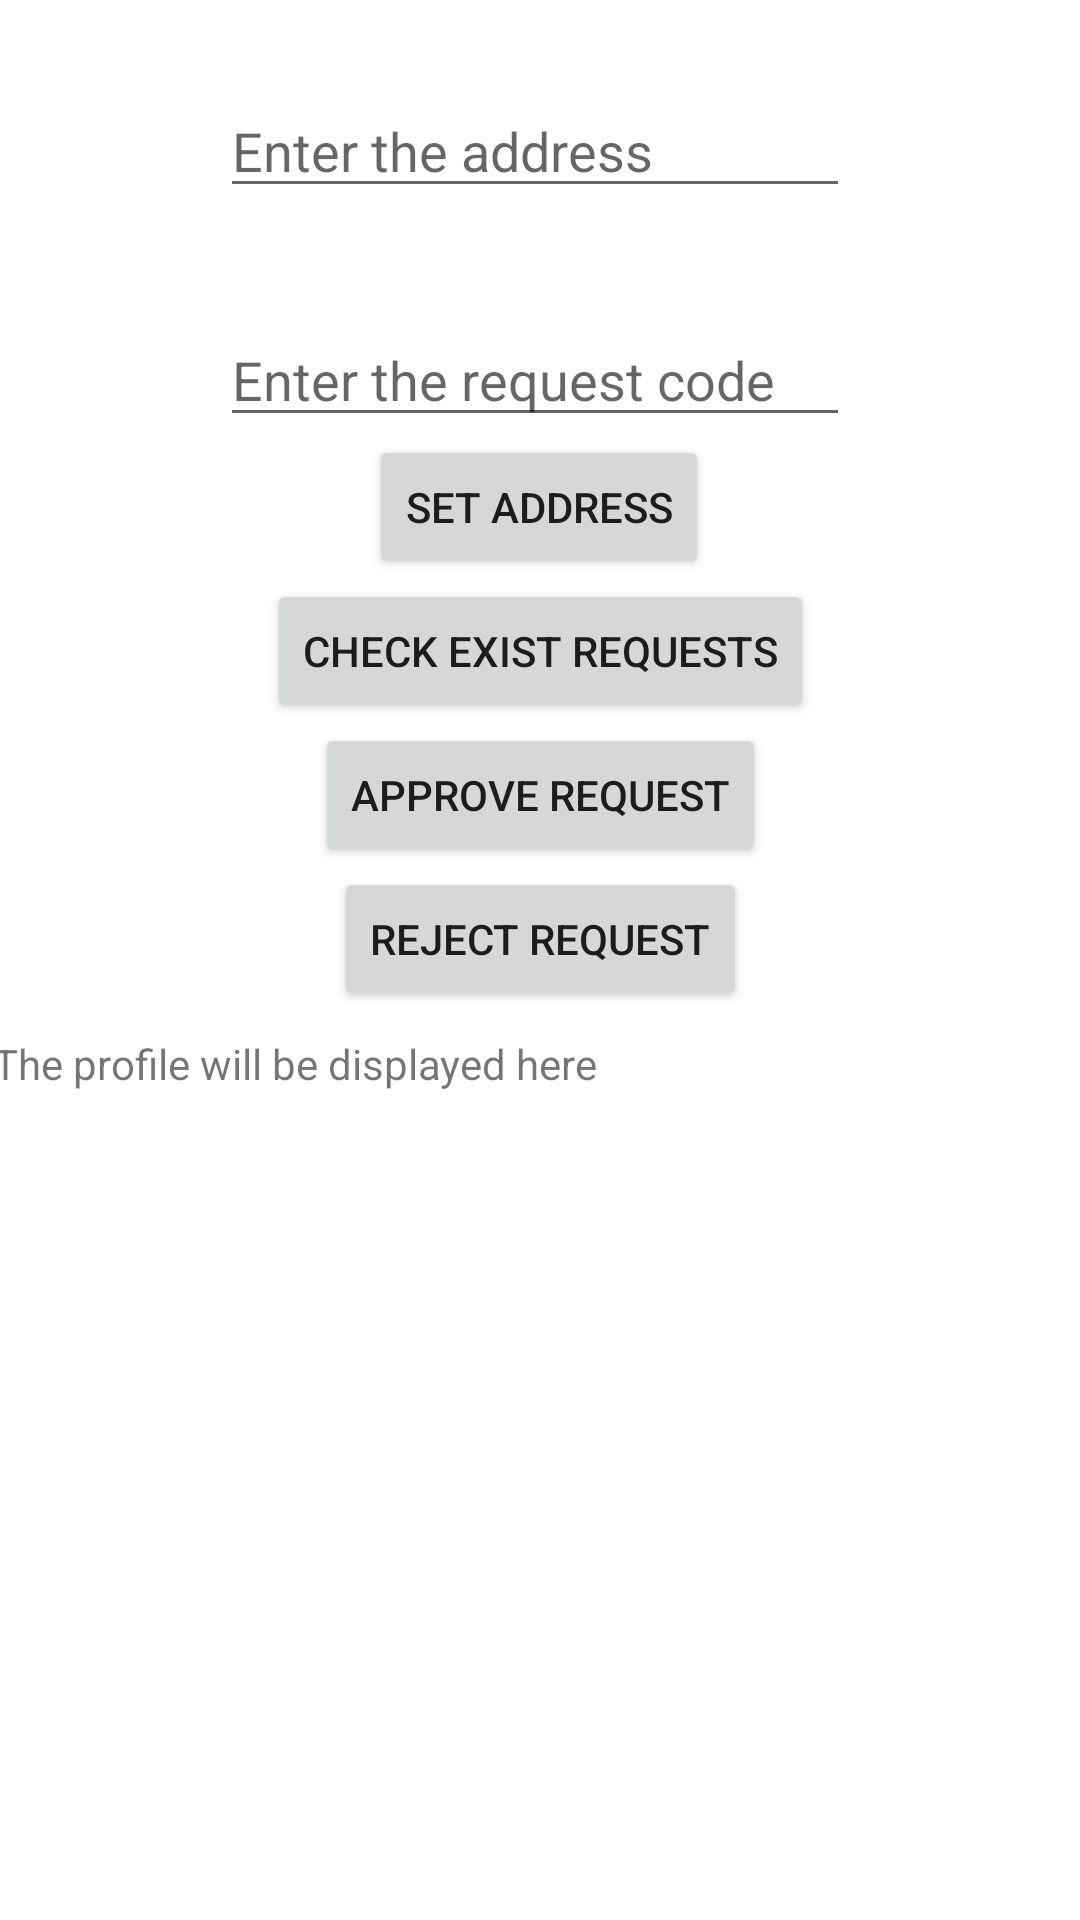

Layout XML and referenced resources for this Android screen:
<!-- AndroidManifest.xml: application theme Theme.LOGIN2 -->
<!-- res/layout/activity_log_suc2.xml -->
<?xml version="1.0" encoding="utf-8"?>
<androidx.constraintlayout.widget.ConstraintLayout xmlns:android="http://schemas.android.com/apk/res/android"
    xmlns:app="http://schemas.android.com/apk/res-auto"
    xmlns:tools="http://schemas.android.com/tools"
    android:layout_width="match_parent"
    android:layout_height="match_parent"
    tools:context=".LogSucActivity2">

    <EditText
        android:id="@+id/request"
        android:layout_width="wrap_content"
        android:layout_height="wrap_content"
        android:layout_marginTop="35dp"
        android:ems="10"
        android:hint="Enter the request code"
        android:inputType="textPersonName"
        app:layout_constraintEnd_toEndOf="parent"
        app:layout_constraintHorizontal_bias="0.489"
        app:layout_constraintStart_toStartOf="parent"
        app:layout_constraintTop_toBottomOf="@+id/address" />

    <TextView
        android:id="@+id/txtp2"
        android:layout_width="368dp"
        android:layout_height="227dp"
        android:layout_marginTop="8dp"
        android:text="The profile will be displayed here "
        app:layout_constraintEnd_toEndOf="parent"
        app:layout_constraintHorizontal_bias="0.372"
        app:layout_constraintStart_toStartOf="parent"
        app:layout_constraintTop_toBottomOf="@+id/rejR" />

    <EditText
        android:id="@+id/address"
        android:layout_width="wrap_content"
        android:layout_height="wrap_content"
        android:layout_marginTop="28dp"
        android:ems="10"
        android:hint="Enter the address"
        android:inputType="textPersonName"
        app:layout_constraintEnd_toEndOf="parent"
        app:layout_constraintHorizontal_bias="0.489"
        app:layout_constraintStart_toStartOf="parent"
        app:layout_constraintTop_toTopOf="parent" />

    <Button
        android:id="@+id/setAddress"
        android:layout_width="wrap_content"
        android:layout_height="wrap_content"
        android:text="set address"
        app:layout_constraintBottom_toBottomOf="parent"
        app:layout_constraintEnd_toEndOf="parent"
        app:layout_constraintHorizontal_bias="0.498"
        app:layout_constraintStart_toStartOf="parent"
        app:layout_constraintTop_toBottomOf="@+id/address"
        app:layout_constraintVertical_bias="0.145" />

    <Button
        android:id="@+id/checkR"
        android:layout_width="wrap_content"
        android:layout_height="wrap_content"
        android:text="check exist requests"
        app:layout_constraintEnd_toEndOf="parent"
        app:layout_constraintStart_toStartOf="parent"
        app:layout_constraintTop_toBottomOf="@+id/setAddress" />

    <Button
        android:id="@+id/appR"
        android:layout_width="wrap_content"
        android:layout_height="wrap_content"
        android:text="approve request"
        app:layout_constraintEnd_toEndOf="parent"
        app:layout_constraintStart_toStartOf="parent"
        app:layout_constraintTop_toBottomOf="@+id/checkR" />

    <Button
        android:id="@+id/rejR"
        android:layout_width="wrap_content"
        android:layout_height="wrap_content"
        android:text="reject request"
        app:layout_constraintEnd_toEndOf="parent"
        app:layout_constraintStart_toStartOf="parent"
        app:layout_constraintTop_toBottomOf="@+id/appR" />


</androidx.constraintlayout.widget.ConstraintLayout>
<!-- resources referenced by this layout -->
<resources>
  <style name="Theme.LOGIN2" parent="Theme.MaterialComponents.DayNight.DarkActionBar">
          
          <item name="colorPrimary">@color/purple_500</item>
          <item name="colorPrimaryVariant">@color/purple_700</item>
          <item name="colorOnPrimary">@color/white</item>
          
          <item name="colorSecondary">@color/teal_200</item>
          <item name="colorSecondaryVariant">@color/teal_700</item>
          <item name="colorOnSecondary">@color/black</item>
          
          <item name="android:statusBarColor" tools:targetApi="l">?attr/colorPrimaryVariant</item>
          
      </style>
  <!-- not gathered from this repository: default colours our renderer supplied (Android Studio template values) -->
  <color name="purple_500">#FF6200EE</color>
  <color name="purple_700">#FF3700B3</color>
  <color name="teal_200">#FF03DAC5</color>
  <color name="teal_700">#FF018786</color>
  <color name="black">#FF000000</color>
  <color name="white">#FFFFFFFF</color>
</resources>
